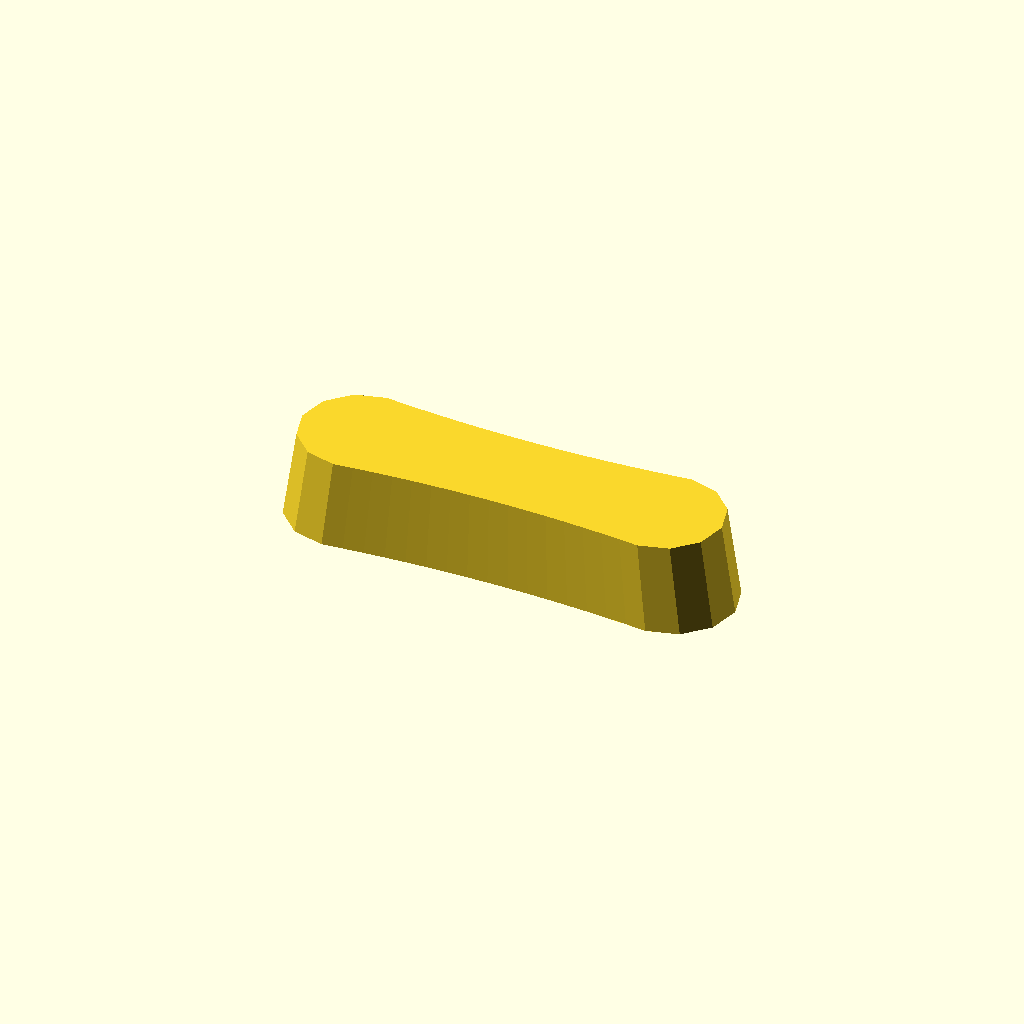
Cell 1: rendered with the file's own defaults.
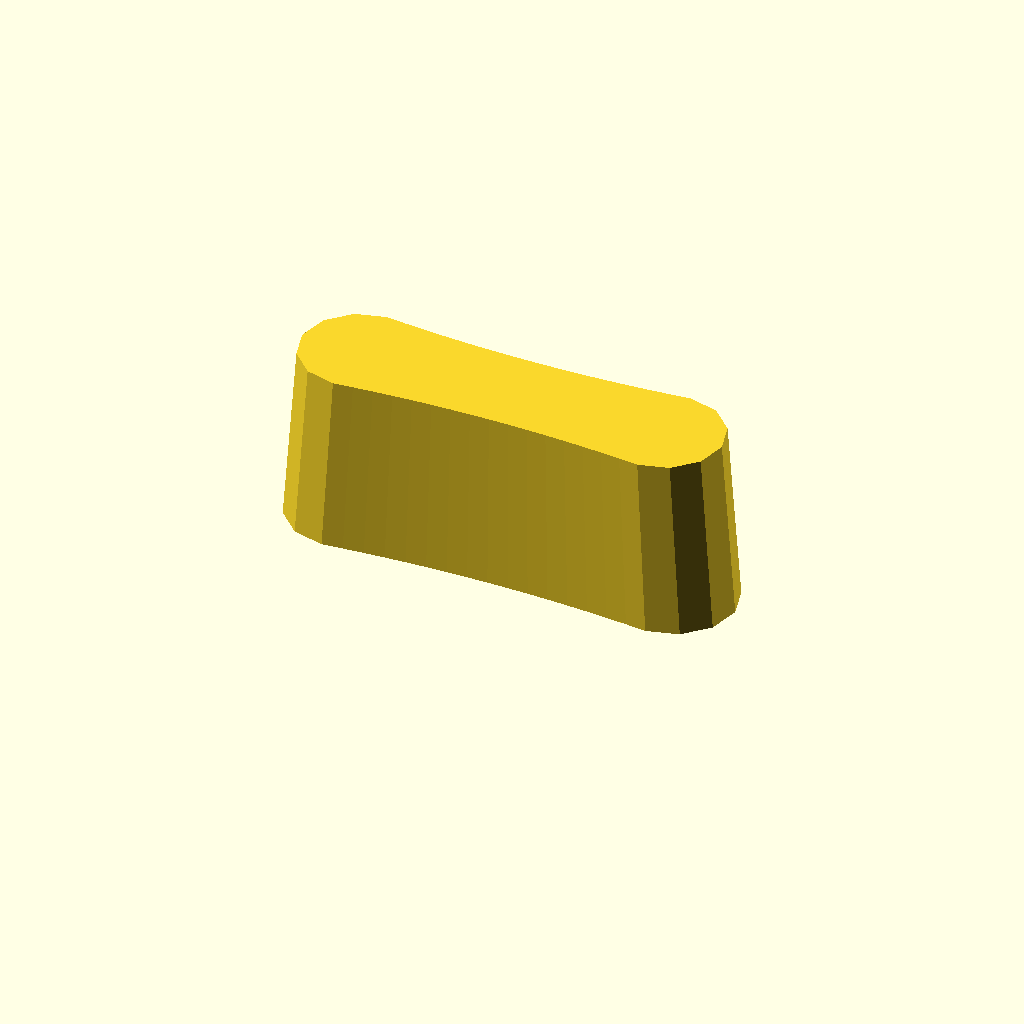
Cell 2: the same model with thickness = 32.
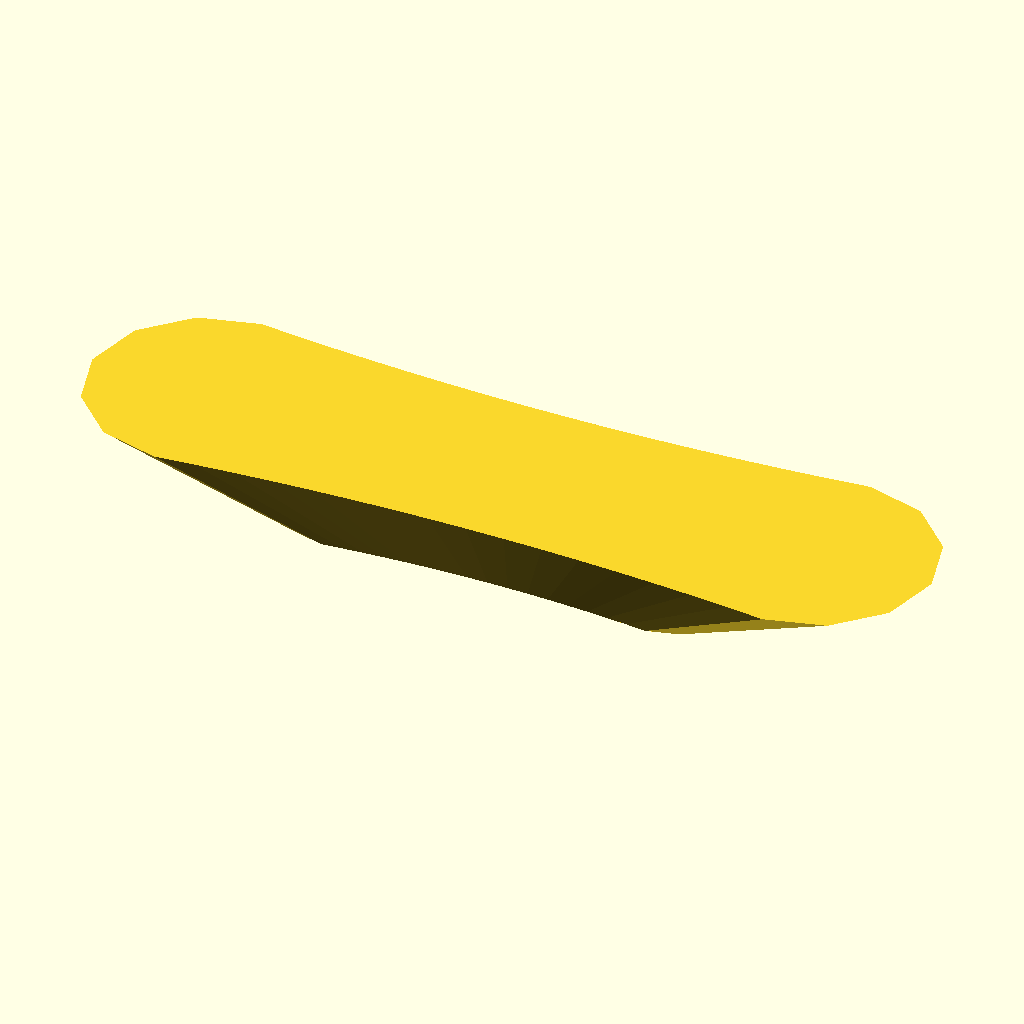
Cell 3 — draft set to 1.88, the other parameters unchanged.
One fixed orthographic camera (rotation 55°, 0°, 25°; colour scheme Cornfield) for every cell.
The OpenSCAD source (optional_data/data/gen2/handles/part_0052.scad):
$fn = 32;

// ----------------------------------------------------------------------
// Handle: 80 x 22 mm grip, 16 mm thick
// ----------------------------------------------------------------------

// --- parameters (mm) ---
length = 80;              // grip length
width = 22;               // grip width
thickness = 16;           // grip thickness
waist = 0.86;             // width factor at the middle
draft = 0.94;             // top face scale of the extrusion

/* ergonomic grip outline, closed spline-like polygon in the XY plane */
grip = [[-29, 11], [-25.375, 10.639], [-21.75, 10.326], [-18.125, 10.062], [-14.5, 9.845], [-10.875, 9.677], [-7.25, 9.556], [-3.625, 9.484], [0, 9.46], [3.625, 9.484], [7.25, 9.556], [10.875, 9.677], [14.5, 9.845], [18.125, 10.062], [21.75, 10.326], [25.375, 10.639], [29, 11], [34.5, 9.526], [38.526, 5.5], [40, 0], [38.526, -5.5], [34.5, -9.526], [29, -11], [29, -11], [25.375, -10.639], [21.75, -10.326], [18.125, -10.062], [14.5, -9.845], [10.875, -9.677], [7.25, -9.556], [3.625, -9.484], [0, -9.46], [-3.625, -9.484], [-7.25, -9.556], [-10.875, -9.677], [-14.5, -9.845], [-18.125, -10.062], [-21.75, -10.326], [-25.375, -10.639], [-29, -11], [-34.5, -9.526], [-38.526, -5.5], [-40, 0], [-38.526, 5.5], [-34.5, 9.526], [-29, 11]];

module grip_body() {
  linear_extrude(height = thickness, scale = draft) polygon(grip);
}

difference() {
  union() {
    grip_body();
  }
}
Customizer parameters (derived from the source; name, type, default, range or options):
length: number, default 80
width: number, default 22
thickness: number, default 16
waist: number, default 0.86
draft: number, default 0.94
